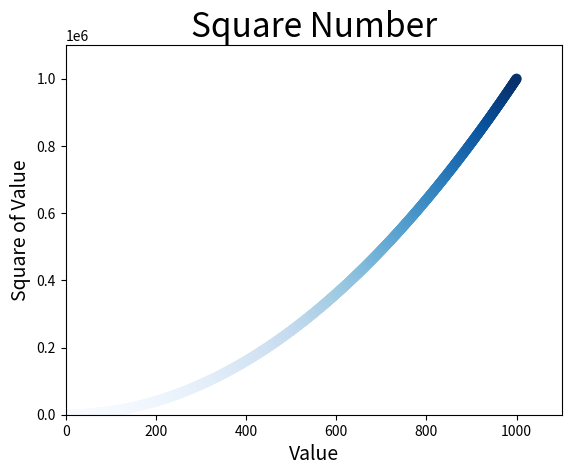

Reproduce this figure in Python.
import matplotlib.pyplot as plt

x_values = list(range(1, 1001))
y_values = [x**2 for x in x_values]
plt.scatter(x_values, y_values, c=y_values, cmap=plt.cm.Blues, s=40)

#设置图表标题并给坐标轴加上标签
plt.title("Square Number", fontsize=24)
plt.xlabel("Value", fontsize=14)
plt.ylabel("Square of Value", fontsize=14)

# 设置刻度标记的大小
plt.axis([0, 1100, 0, 1100000])

plt.savefig('squares_plot.png', bbox_inches='tight')